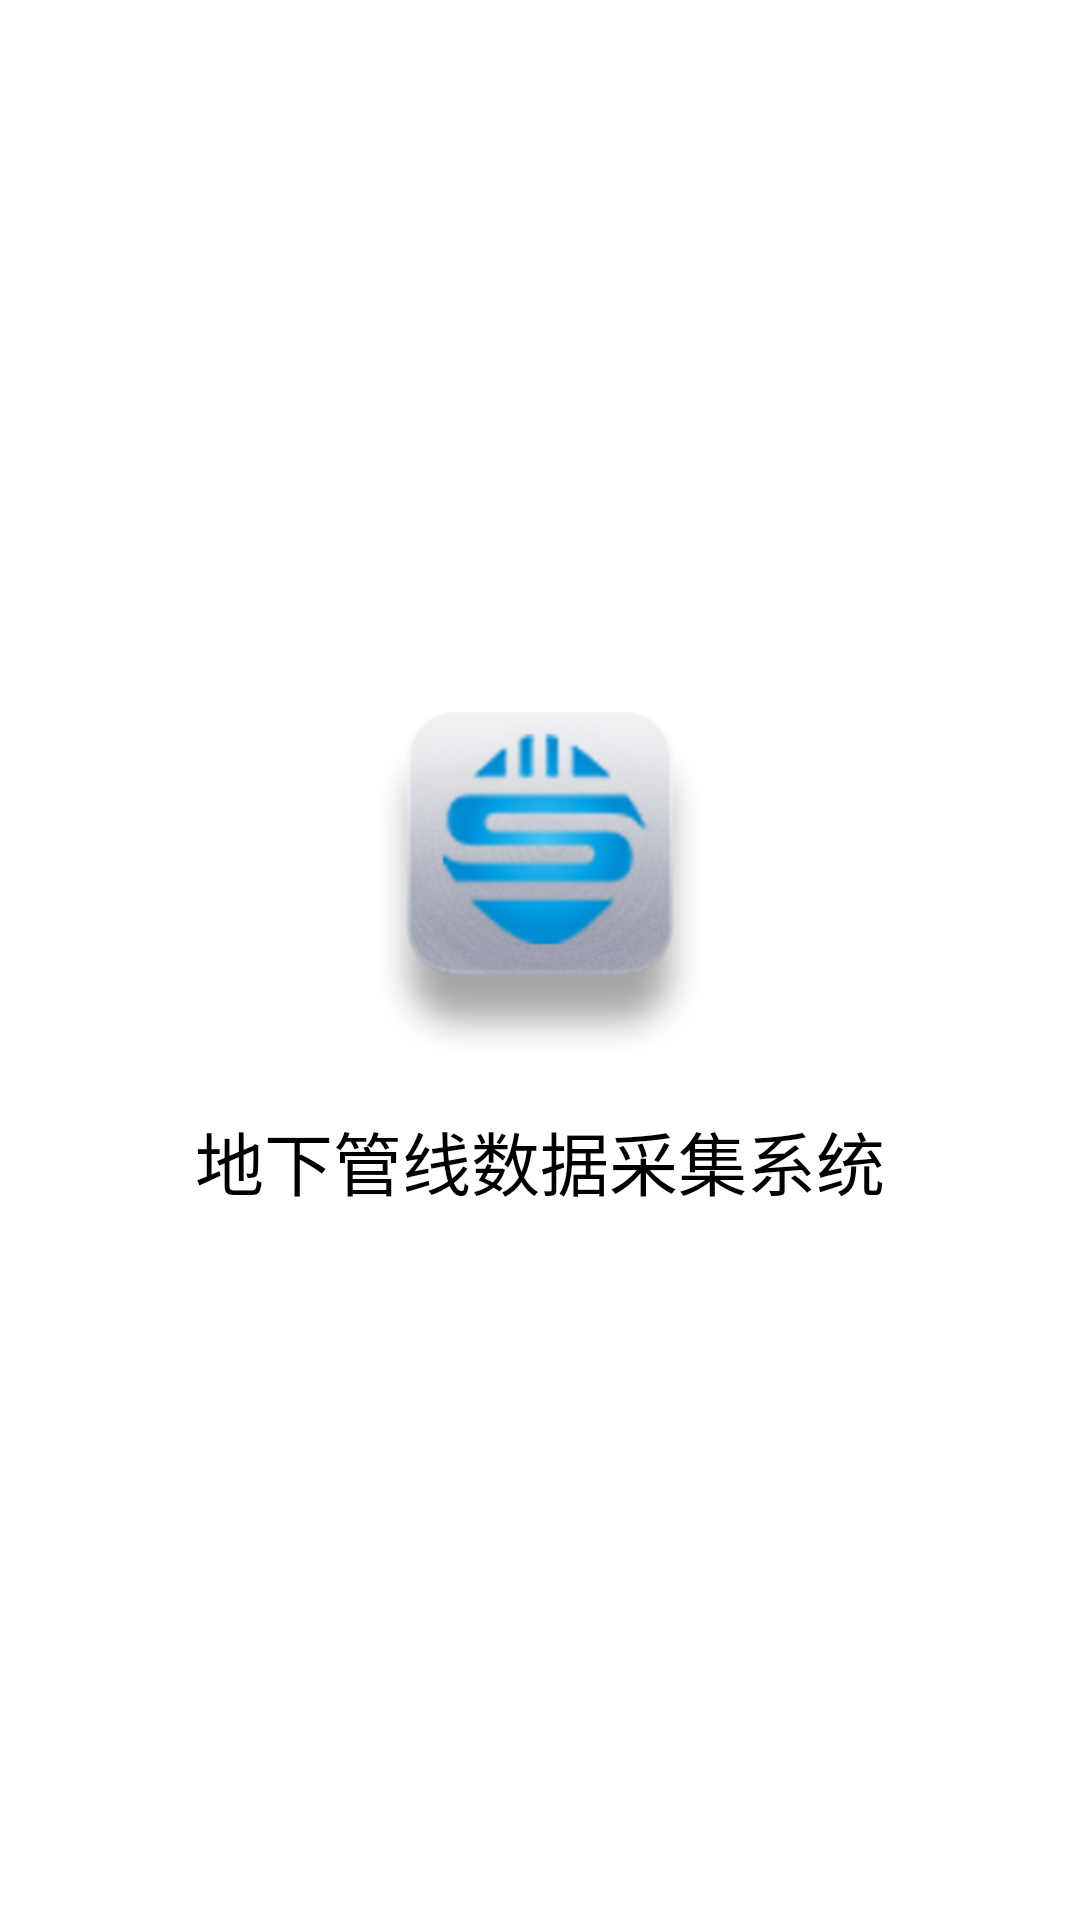

Layout XML and referenced resources for this Android screen:
<!-- AndroidManifest.xml: application theme AppTheme -->
<!-- res/layout/ac_start.xml -->
<?xml version="1.0" encoding="utf-8"?>
<RelativeLayout xmlns:android="http://schemas.android.com/apk/res/android"
    android:orientation="vertical" android:layout_width="match_parent"
    android:layout_height="match_parent"
    android:background="@color/white">
    <LinearLayout
        android:layout_centerInParent="true"
        android:orientation="vertical"
        android:gravity="center"
        android:layout_width="wrap_content"
        android:layout_height="wrap_content">
        <ImageView
            android:src="@mipmap/body"
            android:layout_width="wrap_content"
            android:layout_height="wrap_content" />
        <TextView
            android:text="@string/app_name"
            android:textSize="23sp"
            android:layout_marginTop="18dp"
            android:layout_width="wrap_content"
            android:layout_height="wrap_content" />
    </LinearLayout>

    <LinearLayout
        android:orientation="vertical"
        android:layout_centerInParent="true"
        android:visibility="gone"

        android:layout_alignParentBottom="true"
        android:layout_marginBottom="20dp"
        android:layout_width="wrap_content"
        android:gravity="center"
        android:layout_height="wrap_content">
        <TextView
            android:text="@string/start_text"
            android:textColor="@color/transparent_bg"
            android:textSize="13sp"
            android:layout_marginBottom="4dp"
            android:layout_width="wrap_content"
            android:layout_height="wrap_content" />
        <TextView
            android:text="@string/support_text"
            android:textColor="@color/transparent_bg"
            android:textSize="13sp"
            android:layout_width="wrap_content"
            android:layout_height="wrap_content" />
    </LinearLayout>
</RelativeLayout>
<!-- resources referenced by this layout -->
<resources>
  <color name="transparent_bg">#a0000000</color>
  <color name="white">#ffffffff</color>
  <!-- mipmap body: png bitmap (mipmap-hdpi, 28797 bytes) -->
  <string name="app_name">地下管线数据采集系统</string>
  <string name="start_text">版权所有@山东中图软件技术有限公司</string>
  <string name="support_text">技术支持:0531-82922921</string>
  <style name="AppTheme" parent="QMUI.Compat">
          
          <item name="colorPrimary">@color/colorPrimary</item>
          <item name="colorPrimaryDark">@color/colorPrimaryDark</item>
          <item name="colorAccent">@color/colorAccent</item>
          <item name="windowActionBar">false</item>
          <item name="windowNoTitle">true</item>
      </style>
  <color name="colorPrimary">#008577</color>
  <color name="colorPrimaryDark">#00574B</color>
  <color name="colorAccent">#D81B60</color>
</resources>
